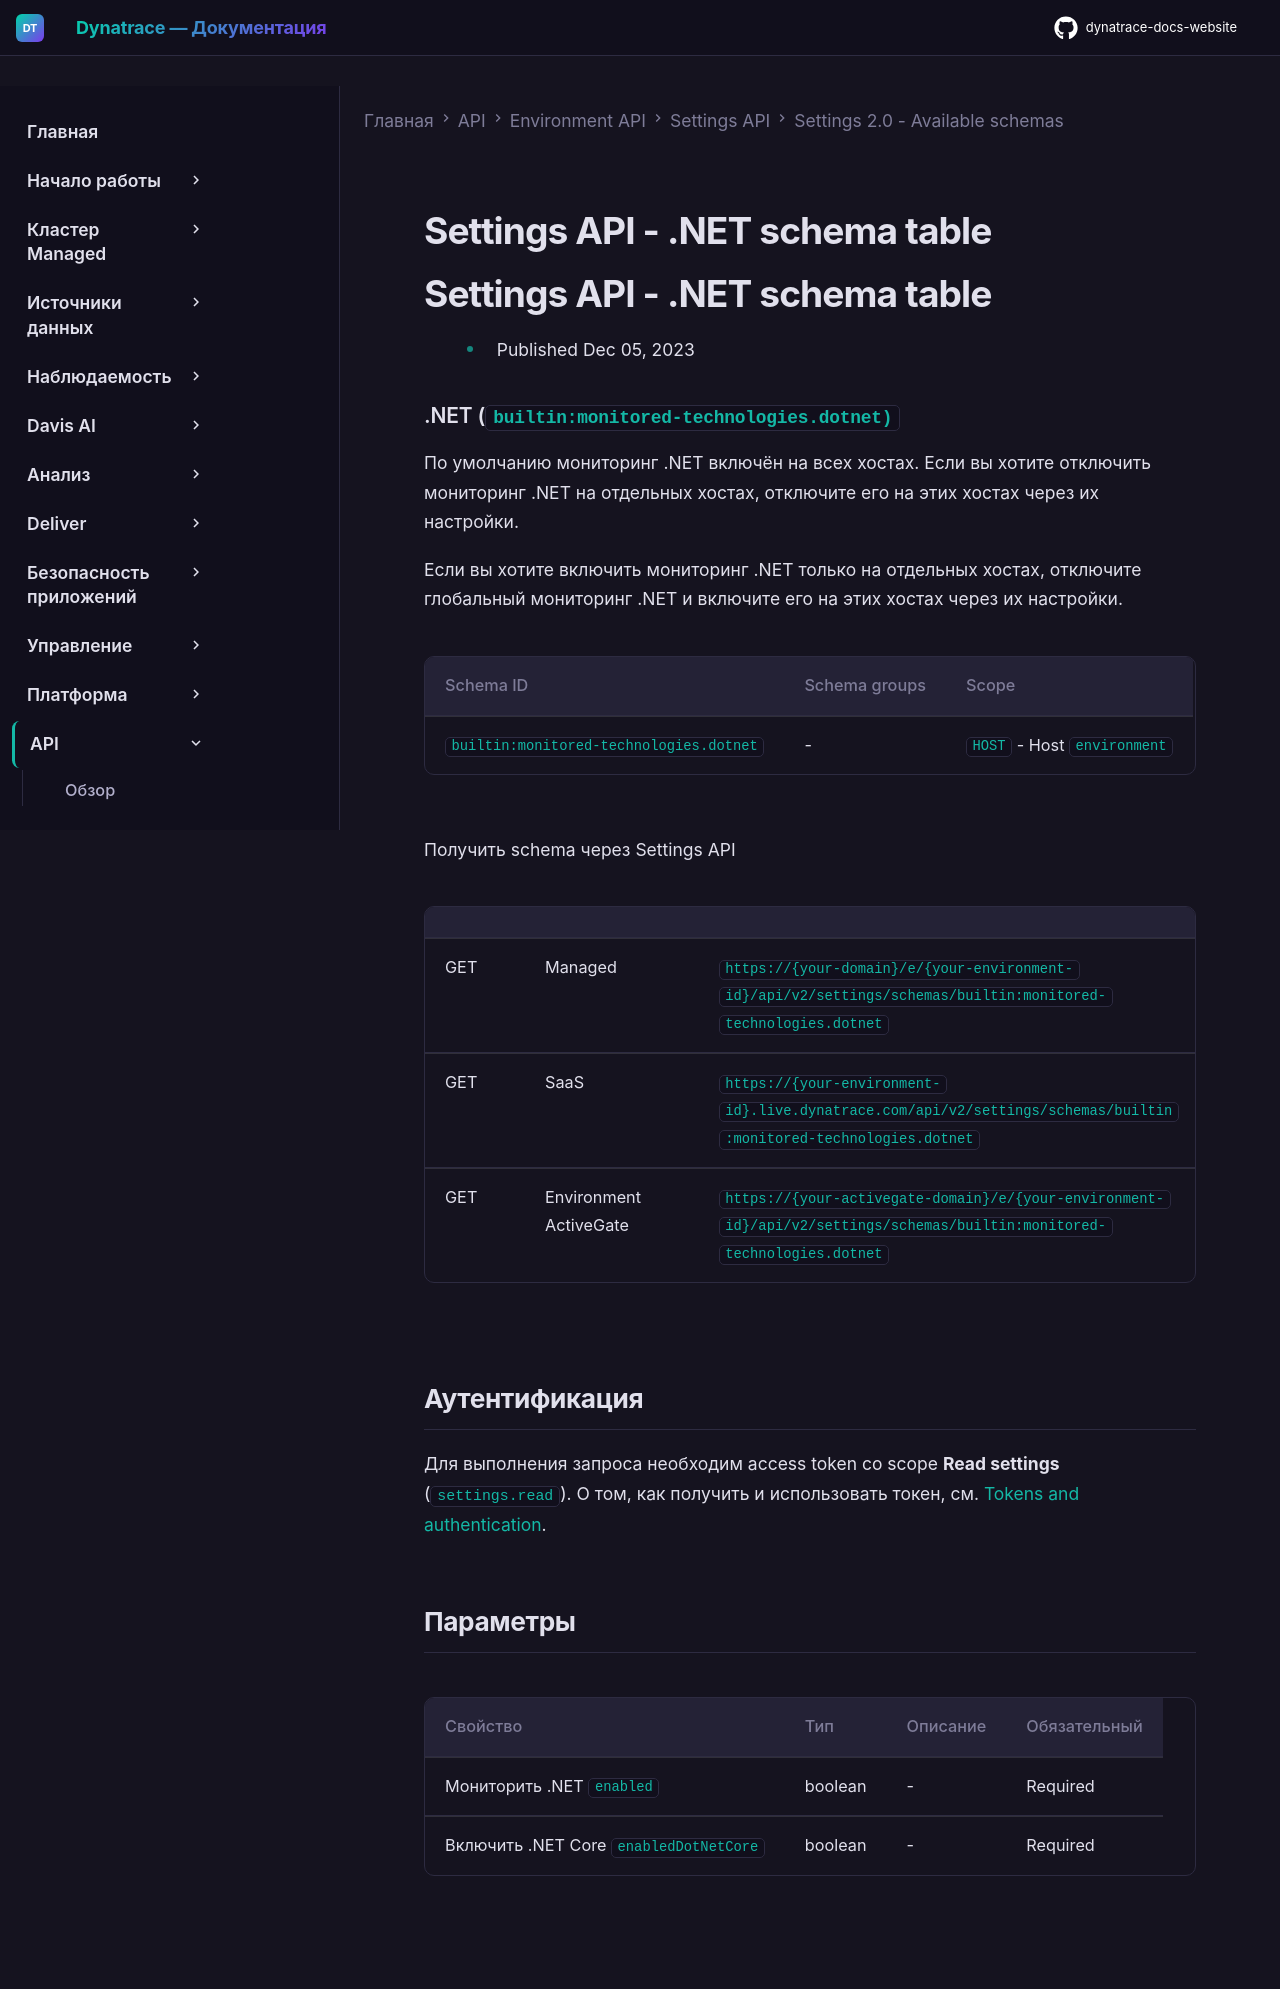

repository: Yerkebulan-Ardabayev/dynatrace-docs-website · page: managed-ru/dynatrace-api/environment-api/settings/schemas/builtin-monitored-technologies-dotnet/index.html · generator: mkdocs

---
title: Settings API - .NET schema table
source: https://docs.dynatrace.com/managed/dynatrace-api/environment-api/settings/schemas/builtin-monitored-technologies-dotnet
scraped: 2026-05-12T11:42:10.958888
---

# Settings API - .NET schema table

# Settings API - .NET schema table

* Published Dec 05, 2023

### .NET (`builtin:monitored-technologies.dotnet)`

По умолчанию мониторинг .NET включён на всех хостах. Если вы хотите отключить мониторинг .NET на отдельных хостах, отключите его на этих хостах через их настройки.

Если вы хотите включить мониторинг .NET только на отдельных хостах, отключите глобальный мониторинг .NET и включите его на этих хостах через их настройки.

| Schema ID | Schema groups | Scope |
| --- | --- | --- |
| `builtin:monitored-technologies.dotnet` | - | `HOST` - Host  `environment` |

Получить schema через Settings API

|  |  |  |
| --- | --- | --- |
| GET | Managed | `https://{your-domain}/e/{your-environment-id}/api/v2/settings/schemas/builtin:monitored-technologies.dotnet` |
| GET | SaaS | `https://{your-environment-id}.live.dynatrace.com/api/v2/settings/schemas/builtin:monitored-technologies.dotnet` |
| GET | Environment ActiveGate | `https://{your-activegate-domain}/e/{your-environment-id}/api/v2/settings/schemas/builtin:monitored-technologies.dotnet` |

## Аутентификация

Для выполнения запроса необходим access token со scope **Read settings** (`settings.read`). О том, как получить и использовать токен, см. [Tokens and authentication](/managed/discover-dynatrace/references/dynatrace-api/basics/dynatrace-api-authentication).

## Параметры

| Свойство | Тип | Описание | Обязательный |
| --- | --- | --- | --- |
| Мониторить .NET `enabled` | boolean | - | Required |
| Включить .NET Core `enabledDotNetCore` | boolean | - | Required |
